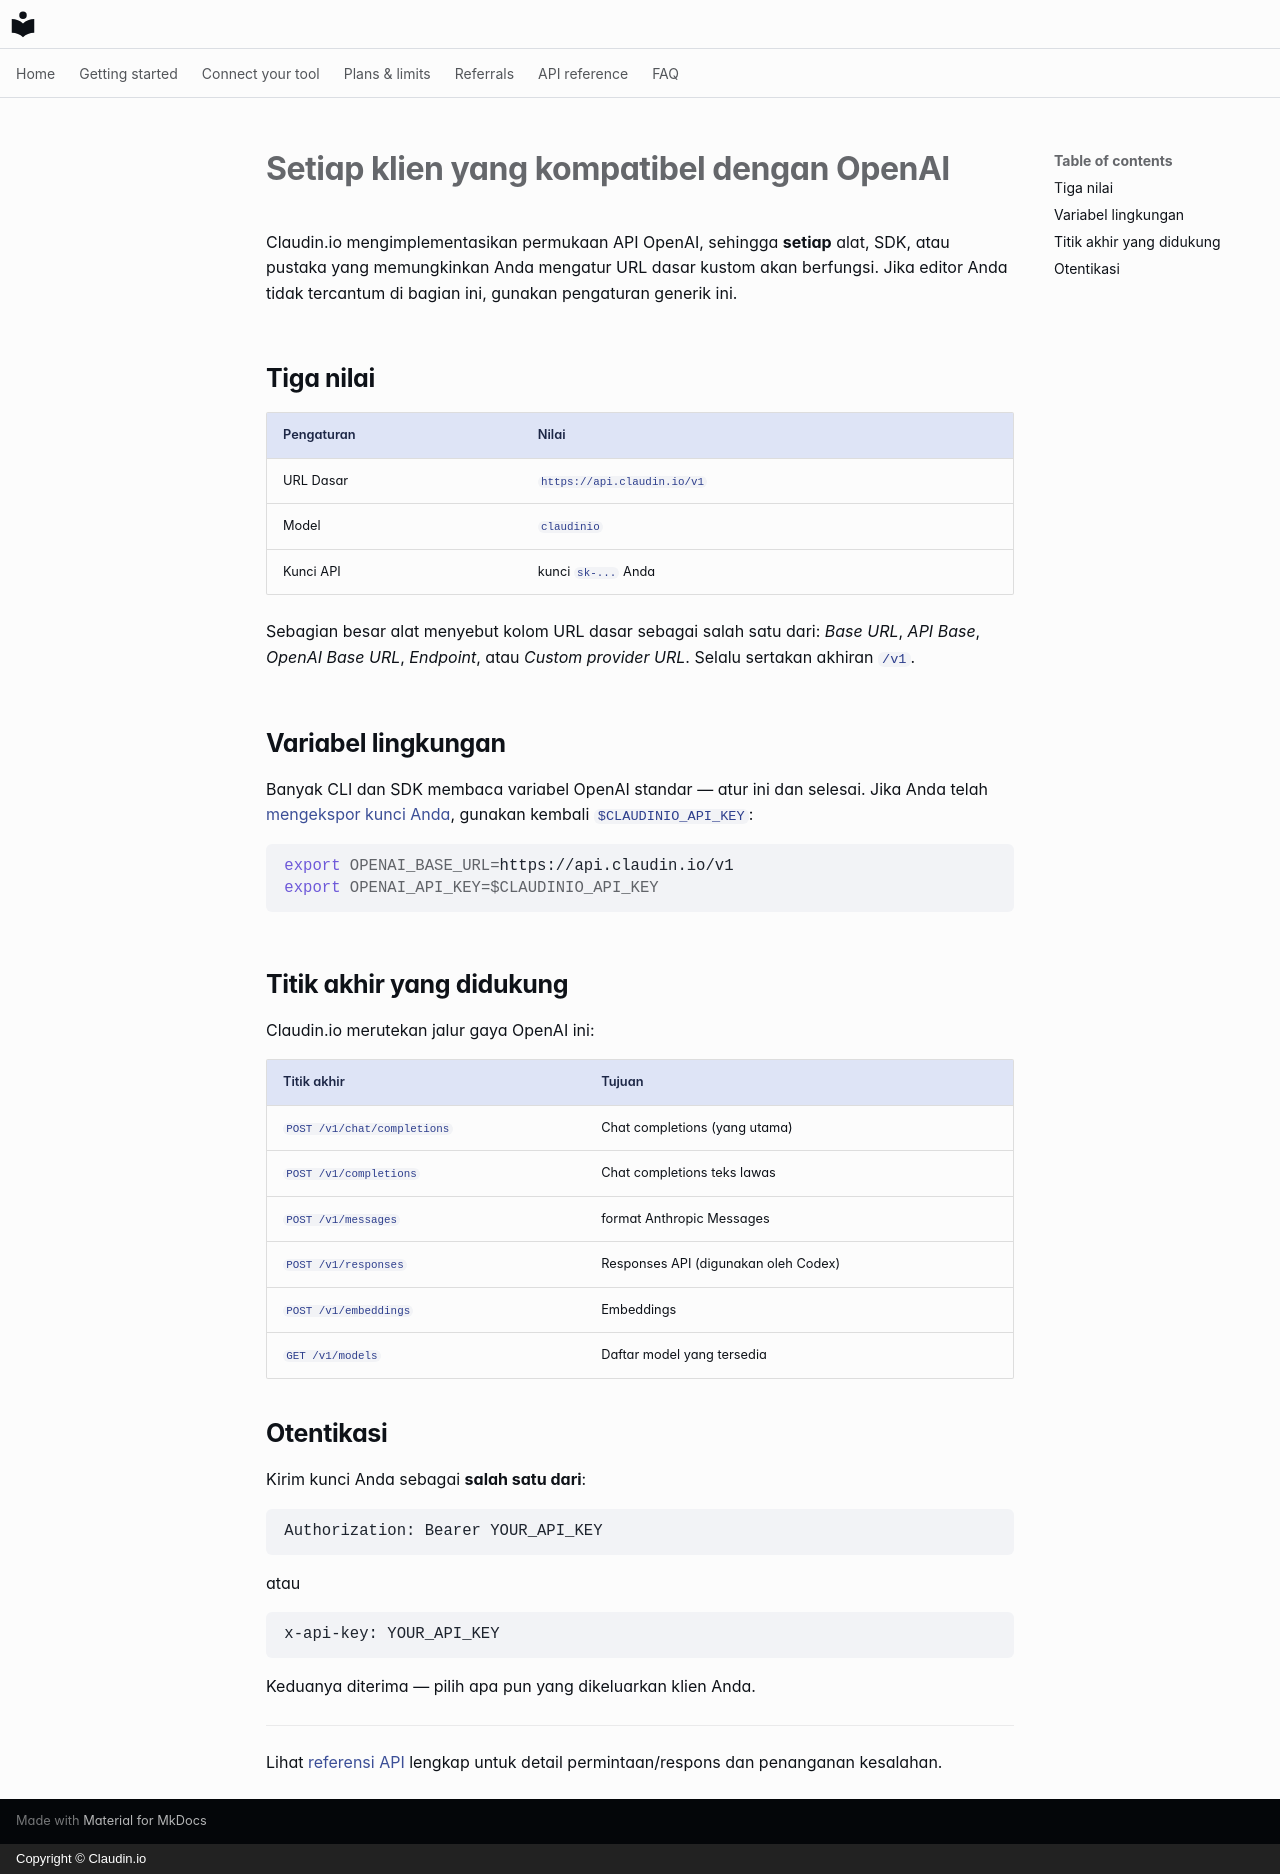

repository: claudin-io/docs · page: clients/openai-compatible.id/index.html · generator: mkdocs · copyright: Copyright © Claudin.io

# Setiap klien yang kompatibel dengan OpenAI

Claudin.io mengimplementasikan permukaan API OpenAI, sehingga **setiap** alat, SDK, atau pustaka yang memungkinkan Anda mengatur URL dasar kustom akan berfungsi. Jika editor Anda tidak tercantum di bagian ini, gunakan pengaturan generik ini.

## Tiga nilai

| Pengaturan | Nilai |
| --- | --- |
| URL Dasar | `https://api.claudin.io/v1` |
| Model | `claudinio` |
| Kunci API | kunci `sk-...` Anda |

Sebagian besar alat menyebut kolom URL dasar sebagai salah satu dari: *Base URL*, *API Base*, *OpenAI Base URL*, *Endpoint*, atau *Custom provider URL*. Selalu sertakan akhiran `/v1`.

## Variabel lingkungan

Banyak CLI dan SDK membaca variabel OpenAI standar — atur ini dan selesai. Jika Anda telah [mengekspor kunci Anda](../getting-started/set-your-key.md), gunakan kembali `$CLAUDINIO_API_KEY`:

```bash
export OPENAI_BASE_URL=https://api.claudin.io/v1
export OPENAI_API_KEY=$CLAUDINIO_API_KEY
```

## Titik akhir yang didukung

Claudin.io merutekan jalur gaya OpenAI ini:

| Titik akhir | Tujuan |
| --- | --- |
| `POST /v1/chat/completions` | Chat completions (yang utama) |
| `POST /v1/completions` | Chat completions teks lawas |
| `POST /v1/messages` | format Anthropic Messages |
| `POST /v1/responses` | Responses API (digunakan oleh Codex) |
| `POST /v1/embeddings` | Embeddings |
| `GET /v1/models` | Daftar model yang tersedia |

## Otentikasi

Kirim kunci Anda sebagai **salah satu dari**:

```http
Authorization: Bearer YOUR_API_KEY
```

atau

```http
x-api-key: YOUR_API_KEY
```

Keduanya diterima — pilih apa pun yang dikeluarkan klien Anda.

---

Lihat [referensi API](../api-reference.md) lengkap untuk detail permintaan/respons dan penanganan kesalahan.
